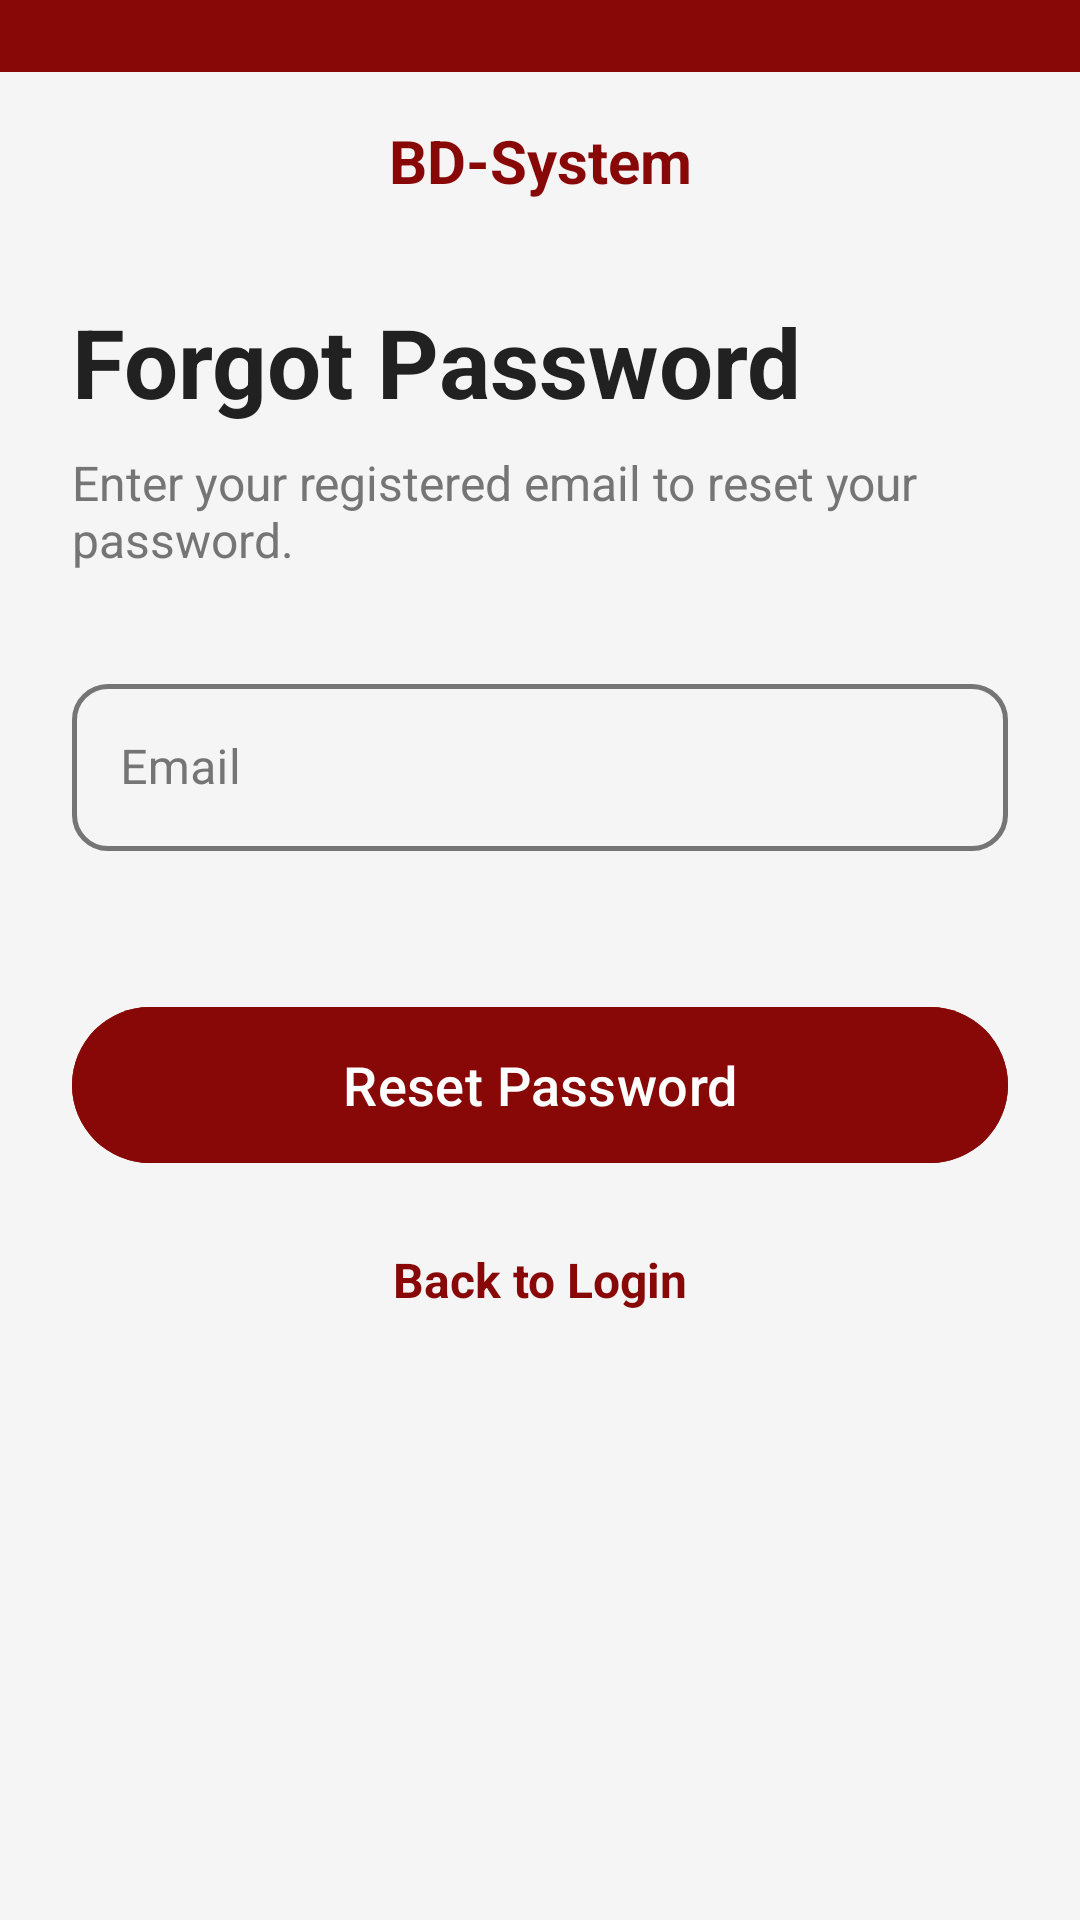

Reconstruct the res/layout file that produces this screen, plus the resources it refers to.
<!-- AndroidManifest.xml: application theme Theme.BDSystem -->
<!-- res/layout/activity_forgot_password.xml -->
<?xml version="1.0" encoding="utf-8"?>
<androidx.constraintlayout.widget.ConstraintLayout xmlns:android="http://schemas.android.com/apk/res/android"
    xmlns:app="http://schemas.android.com/apk/res-auto"
    android:layout_width="match_parent"
    android:layout_height="match_parent"
    android:background="@color/bg_color">

    <View
        android:id="@+id/statusBarBackground"
        android:layout_width="match_parent"
        android:layout_height="24dp"
        android:background="@color/blood_red"
        app:layout_constraintTop_toTopOf="parent" />

    <TextView
        android:id="@+id/tvAppName"
        android:layout_width="wrap_content"
        android:layout_height="wrap_content"
        android:layout_marginTop="16dp"
        android:text="BD-System"
        android:textColor="@color/blood_red"
        android:textSize="20sp"
        android:textStyle="bold"
        app:layout_constraintEnd_toEndOf="parent"
        app:layout_constraintStart_toStartOf="parent"
        app:layout_constraintTop_toBottomOf="@id/statusBarBackground" />

    <TextView
        android:id="@+id/tvForgotTitle"
        android:layout_width="wrap_content"
        android:layout_height="wrap_content"
        android:layout_marginStart="24dp"
        android:layout_marginTop="32dp"
        android:text="Forgot Password"
        android:textColor="@color/text_primary"
        android:textSize="32sp"
        android:textStyle="bold"
        app:layout_constraintStart_toStartOf="parent"
        app:layout_constraintTop_toBottomOf="@id/tvAppName" />

    <TextView
        android:id="@+id/tvForgotDesc"
        android:layout_width="0dp"
        android:layout_height="wrap_content"
        android:layout_marginHorizontal="24dp"
        android:layout_marginTop="8dp"
        android:text="Enter your registered email to reset your password."
        android:textColor="@color/text_secondary"
        android:textSize="16sp"
        app:layout_constraintEnd_toEndOf="parent"
        app:layout_constraintStart_toStartOf="parent"
        app:layout_constraintTop_toBottomOf="@id/tvForgotTitle" />

    <com.google.android.material.textfield.TextInputLayout
        android:id="@+id/tilEmail"
        style="@style/Widget.MaterialComponents.TextInputLayout.OutlinedBox"
        android:layout_width="0dp"
        android:layout_height="wrap_content"
        android:layout_marginHorizontal="24dp"
        android:layout_marginTop="32dp"
        android:hint="Email"
        android:textColorHint="@color/text_secondary"
        app:boxStrokeColor="@color/text_input_stroke_color"
        app:boxStrokeWidth="1.5dp"
        app:boxStrokeWidthFocused="2dp"
        app:boxCornerRadiusBottomEnd="12dp"
        app:boxCornerRadiusBottomStart="12dp"
        app:boxCornerRadiusTopEnd="12dp"
        app:boxCornerRadiusTopStart="12dp"
        app:hintTextColor="@color/blood_red"
        app:layout_constraintEnd_toEndOf="parent"
        app:layout_constraintStart_toStartOf="parent"
        app:layout_constraintTop_toBottomOf="@id/tvForgotDesc">

        <com.google.android.material.textfield.TextInputEditText
            android:id="@+id/etEmail"
            android:layout_width="match_parent"
            android:layout_height="wrap_content"
            android:inputType="textEmailAddress"
            android:textColor="@color/text_primary" />
    </com.google.android.material.textfield.TextInputLayout>

    <com.google.android.material.button.MaterialButton
        android:id="@+id/btnResetPassword"
        android:layout_width="0dp"
        android:layout_height="60dp"
        android:layout_marginHorizontal="24dp"
        android:layout_marginTop="48dp"
        android:backgroundTint="@color/blood_red"
        android:text="Reset Password"
        android:textAllCaps="false"
        android:textSize="18sp"
        app:cornerRadius="30dp"
        app:layout_constraintEnd_toEndOf="parent"
        app:layout_constraintStart_toStartOf="parent"
        app:layout_constraintTop_toBottomOf="@id/tilEmail" />

    <TextView
        android:id="@+id/tvBackToLogin"
        android:layout_width="wrap_content"
        android:layout_height="wrap_content"
        android:layout_marginTop="24dp"
        android:text="Back to Login"
        android:textColor="@color/blood_red"
        android:textStyle="bold"
        android:textSize="16sp"
        app:layout_constraintEnd_toEndOf="parent"
        app:layout_constraintStart_toStartOf="parent"
        app:layout_constraintTop_toBottomOf="@id/btnResetPassword" />

</androidx.constraintlayout.widget.ConstraintLayout>
<!-- resources referenced by this layout -->
<resources>
  <color name="bg_color">#F5F5F5</color>
  <color name="blood_red">#880808</color>
  <color name="text_primary">#212121</color>
  <color name="text_secondary">#757575</color>
  <style name="Theme.BDSystem" parent="Theme.Material3.DayNight.NoActionBar">
          
          <item name="colorPrimary">@color/blood_red</item>
          <item name="colorOnPrimary">@color/white</item>
          
          <item name="android:statusBarColor">@color/blood_red</item>
          
          <item name="android:windowBackground">@color/bg_color</item>
  
          
          <item name="android:windowTranslucentStatus">false</item>
      </style>
  <color name="white">#FFFFFFFF</color>
</resources>
